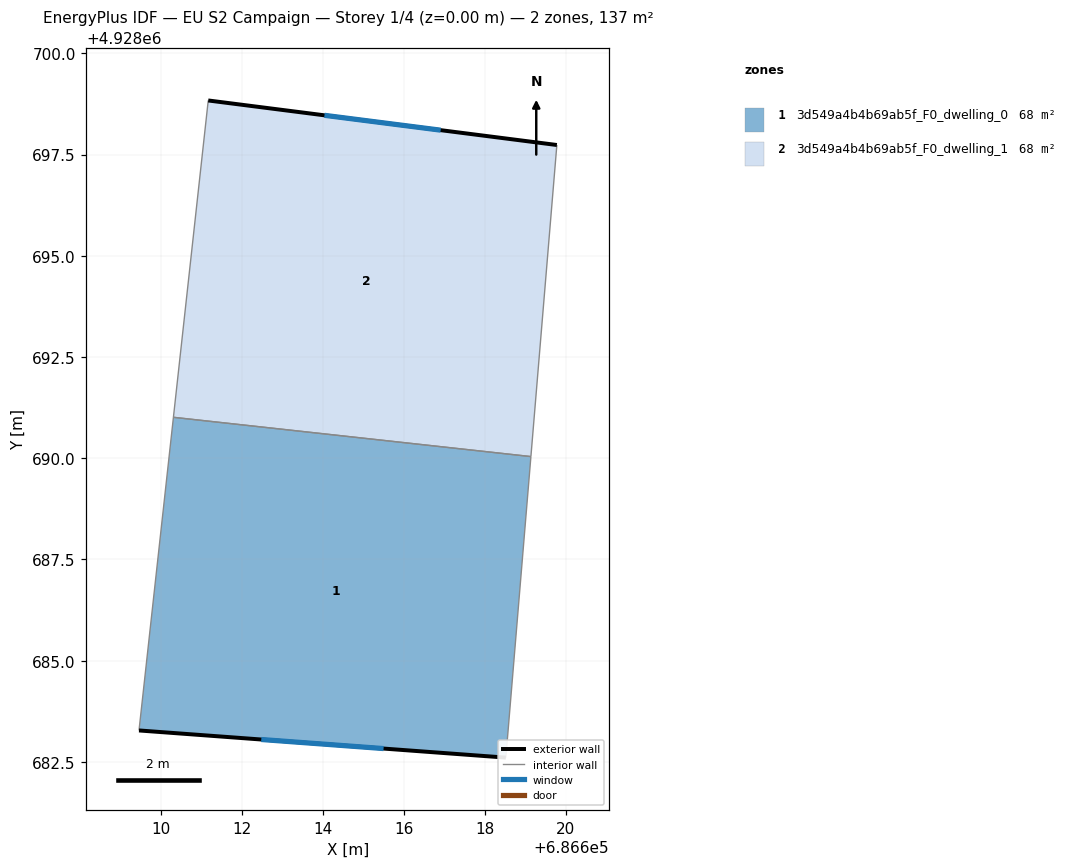
=== STOREY PLAN SPEC (per zone: floor XY polygon, exterior-wall plan segments, windows/doors) ===
zone 1: 3d549a4b4b69ab5f_F0_dwelling_0  (68.4 m²)
  floor: (686618.52, 4928682.61) (686619.14, 4928690.04) (686610.31, 4928691.01) (686609.46, 4928683.28)
  exterior wall: (686618.52, 4928682.61) – (686609.46, 4928683.28)  [9.1 m]
    window: (686615.50, 4928682.83) – (686612.48, 4928683.05)  [3.0 m²]
  interior walls: 3
zone 2: 3d549a4b4b69ab5f_F0_dwelling_1  (68.4 m²)
  floor: (686619.14, 4928690.04) (686619.78, 4928697.74) (686611.17, 4928698.83) (686610.31, 4928691.01)
  exterior wall: (686611.17, 4928698.83) – (686619.78, 4928697.74)  [8.7 m]
    window: (686614.04, 4928698.47) – (686616.91, 4928698.10)  [2.9 m²]
  interior walls: 3

=== DERIVED (storey summary) ===
Building: EU S2 Campaign
Storey: 1 of 4  (floor level z = 0.00 m)
Storey gross floor area: 136.9 m²
Zones on this storey: 2
  - 3d549a4b4b69ab5f_F0_dwelling_0: floor 68.4 m²; exterior wall 9.1 m (27.3 m²); 1 window(s) 3.0 m²; WWR 11.1%
  - 3d549a4b4b69ab5f_F0_dwelling_1: floor 68.4 m²; exterior wall 8.7 m (26.0 m²); 1 window(s) 2.9 m²; WWR 11.1%
Zone adjacency (shared interzone walls):
  - 3d549a4b4b69ab5f_F0_dwelling_0 ↔ 3d549a4b4b69ab5f_F0_dwelling_1